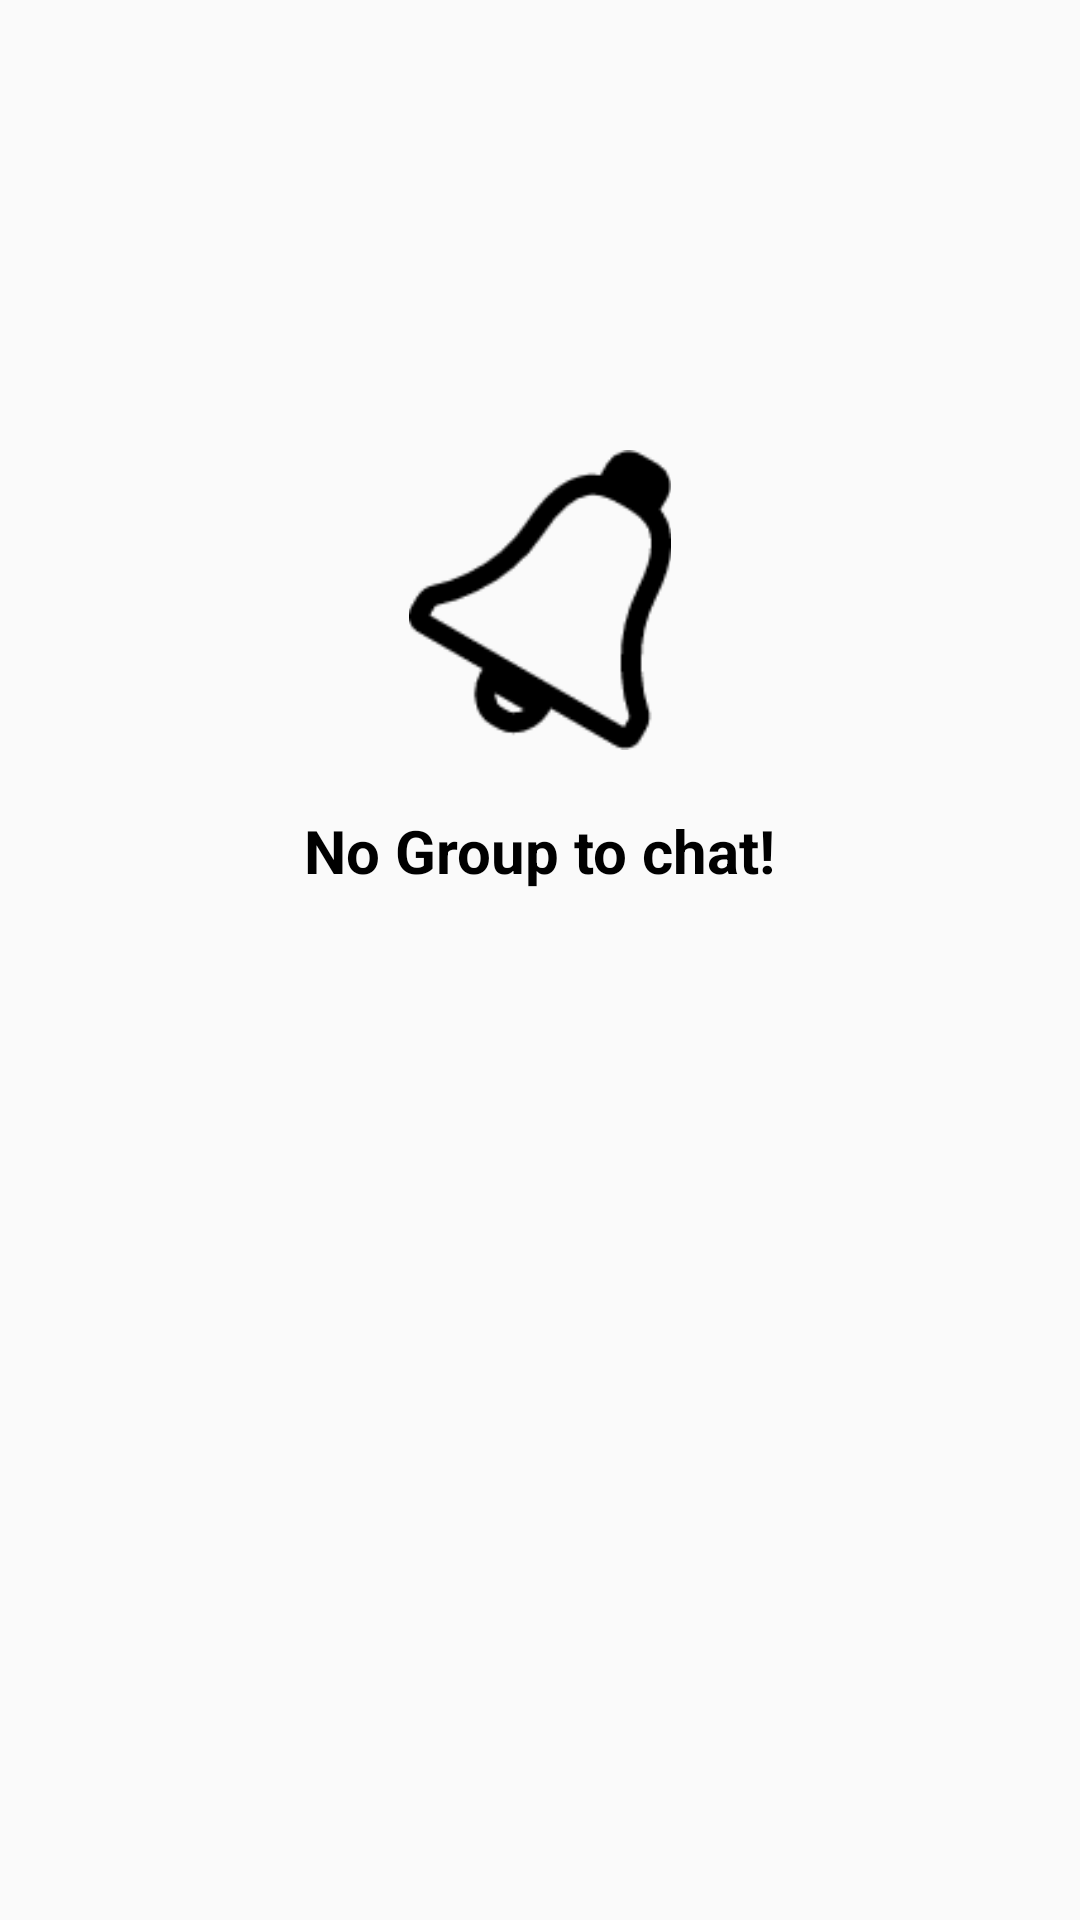

Produce the Android XML layout that renders to this screen, including the resource entries it uses.
<!-- AndroidManifest.xml: application theme AppTheme -->
<!-- res/layout/fragment_group.xml -->
<?xml version="1.0" encoding="utf-8"?>
<RelativeLayout xmlns:android="http://schemas.android.com/apk/res/android"
    xmlns:tools="http://schemas.android.com/tools"
    android:layout_width="match_parent"
    android:layout_height="match_parent"
    tools:context=".Group">


    <ImageView
        android:id="@+id/nn"
        android:layout_width="100dp"
        android:layout_height="100dp"
        android:layout_centerHorizontal="true"
        android:layout_marginTop="150dp"
        android:src="@drawable/union"/>

    <TextView
        android:layout_below="@+id/nn"
        android:layout_marginTop="20dp"
        android:layout_centerHorizontal="true"
        android:textColor="#000000"
        android:layout_width="wrap_content"
        android:layout_height="wrap_content"
        android:textSize="20sp"
        android:textStyle="bold"
        android:text="No Group to chat!"/>

</RelativeLayout>
<!-- resources referenced by this layout -->
<resources>
  <!-- drawable union: png bitmap (drawable-hdpi, 942 bytes) -->
  <style name="AppTheme" parent="Theme.AppCompat.Light.NoActionBar">
          <item name="colorPrimary">@color/colorPrimary</item>
          <item name="colorPrimaryDark">@color/colorPrimary</item>
          <item name="colorAccent">#FFA000</item>
      </style>
  <color name="colorPrimary">#3A6A75</color>
</resources>
